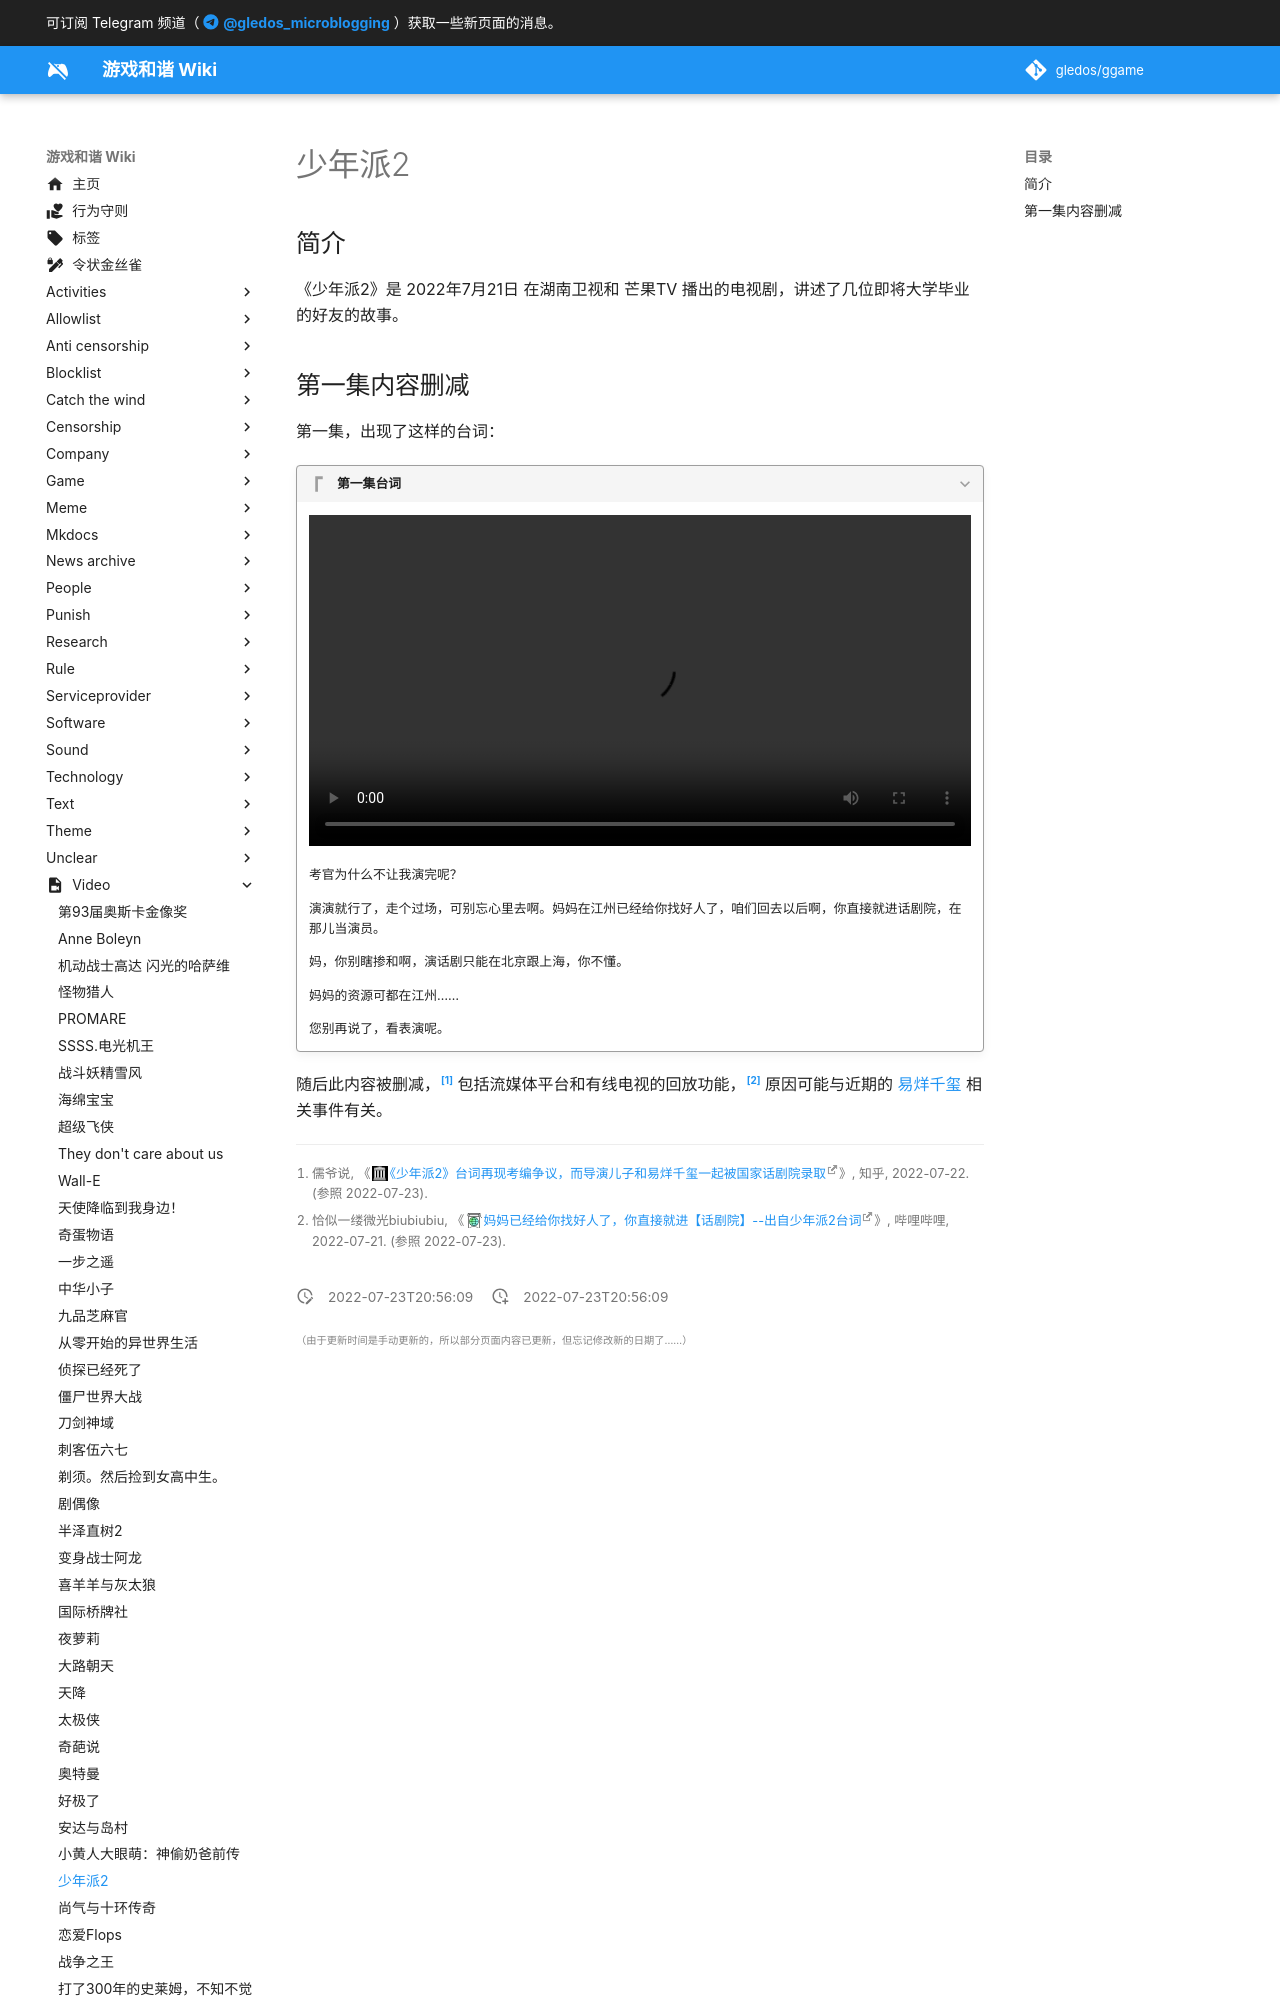

repository: gledos/ggame · page: video/少年派2.html · generator: mkdocs

---
title: 少年派2
description:
published: true
date: "2022-07-23T20:56:09"
特殊标签标记: #无标签
editor: markdown
dateCreated: "2022-07-23T20:56:09"
---

## 简介

《少年派2》是 2022年7月21日 在湖南卫视和 芒果TV 播出的电视剧，讲述了几位即将大学毕业的好友的故事。
